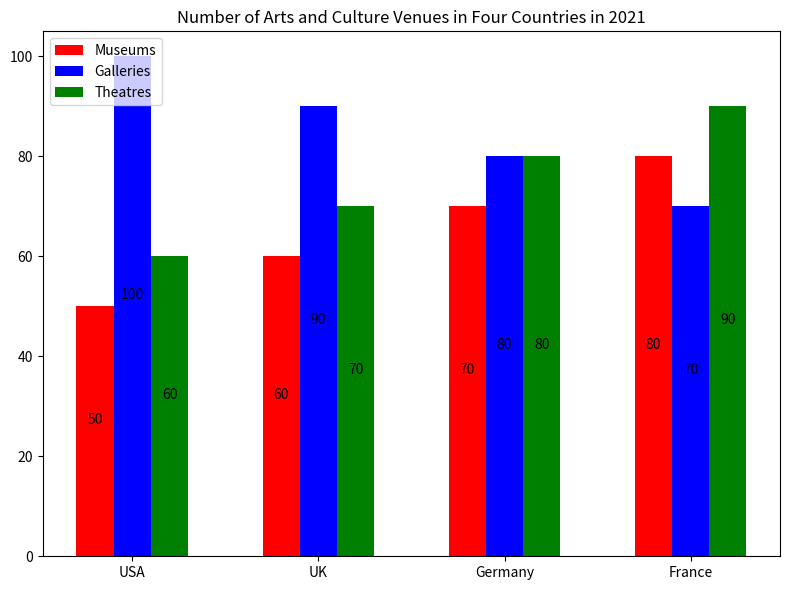

Source code (Python): (Note: this script raises an exception after producing the figure.)

import matplotlib.pyplot as plt
import numpy as np 

data = [['USA',50,100,60],
        ['UK',60,90,70],
        ['Germany',70,80,80],
        ['France',80,70,90]]

fig = plt.figure(figsize=(8,6))
ax = fig.add_subplot(1,1,1)

labels = [i[0] for i in data]
museums = [i[1] for i in data]
galleries = [i[2] for i in data]
theatres = [i[3] for i in data]

x = np.arange(len(labels))
width = 0.2

rects1 = ax.bar(x, museums, width, color='r', label='Museums')
rects2 = ax.bar(x + width, galleries, width, color='b', label='Galleries')
rects3 = ax.bar(x + width + width, theatres, width, color='g', label='Theatres')

ax.set_xticks(x + width)
ax.set_xticklabels(labels)
ax.legend(loc = 'upper left')

plt.title('Number of Arts and Culture Venues in Four Countries in 2021')

for rect in rects1 + rects2 + rects3:
    height = rect.get_height()
    ax.annotate('{}'.format(height),
                xy=(rect.get_x() + rect.get_width()/2, height/2),
                xytext=(0, 3),
                textcoords="offset points",
                ha='center', va='bottom')

plt.tight_layout()
plt.savefig('Bar Chart/png/432.png')
plt.clf()
